Photos from the image-classification dataset "data" in the GitHub repository rakshith077-bn/Parasitic-Egg-Detection. Its 11 classes are: Ascaris lumbricoides, Capillaria philippinensis, Enterobius vermicularis, Fasciolopsis buski, hookworm egg, Hymenolepis diminuta, Hymenolepis nana, Opisthorchis viverrine, Paragonimus spp, Taenia spp egg, Trichuris trichiura.

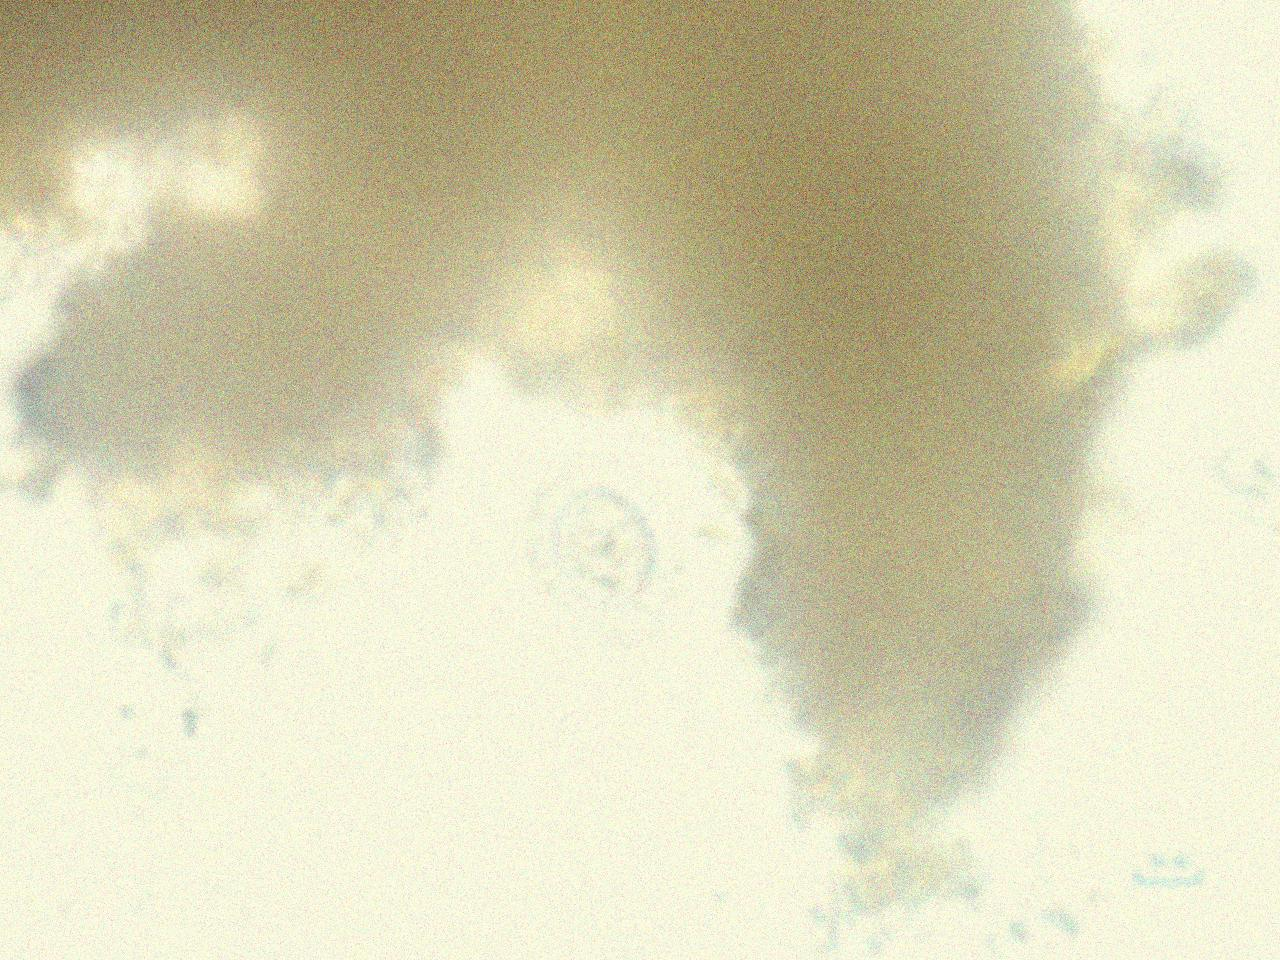
Label: Hymenolepis nana

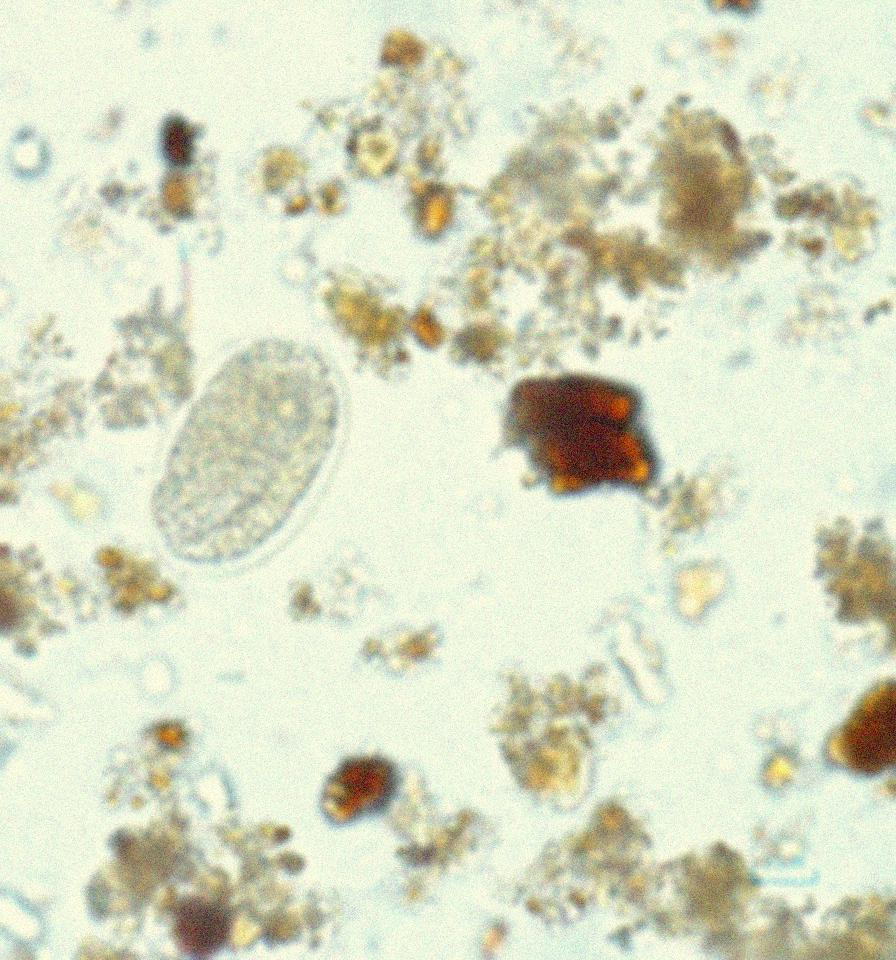
Label: hookworm egg

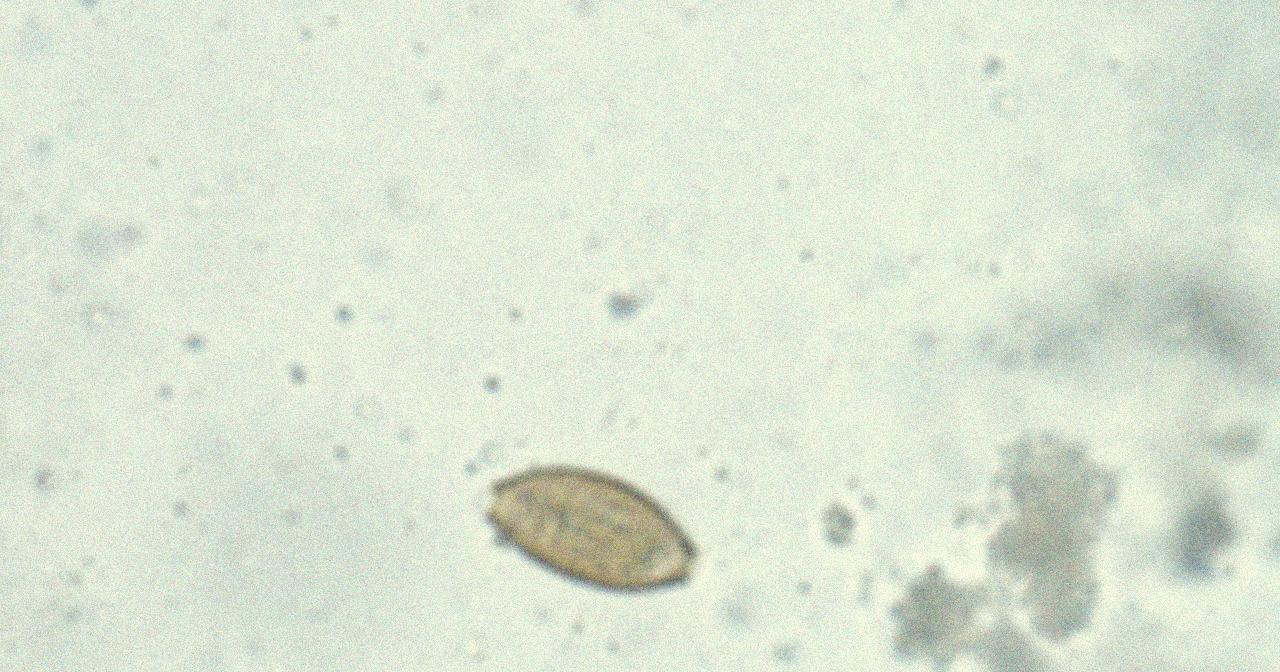
Label: Trichuris trichiura

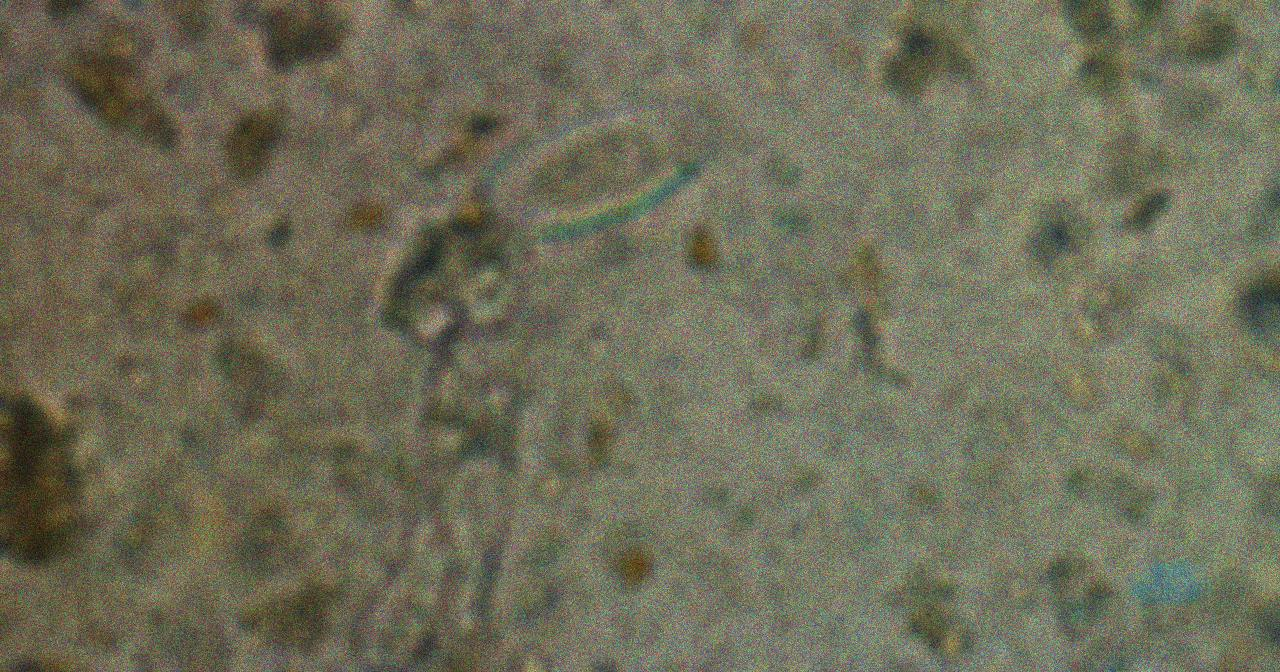
Label: Enterobius vermicularis

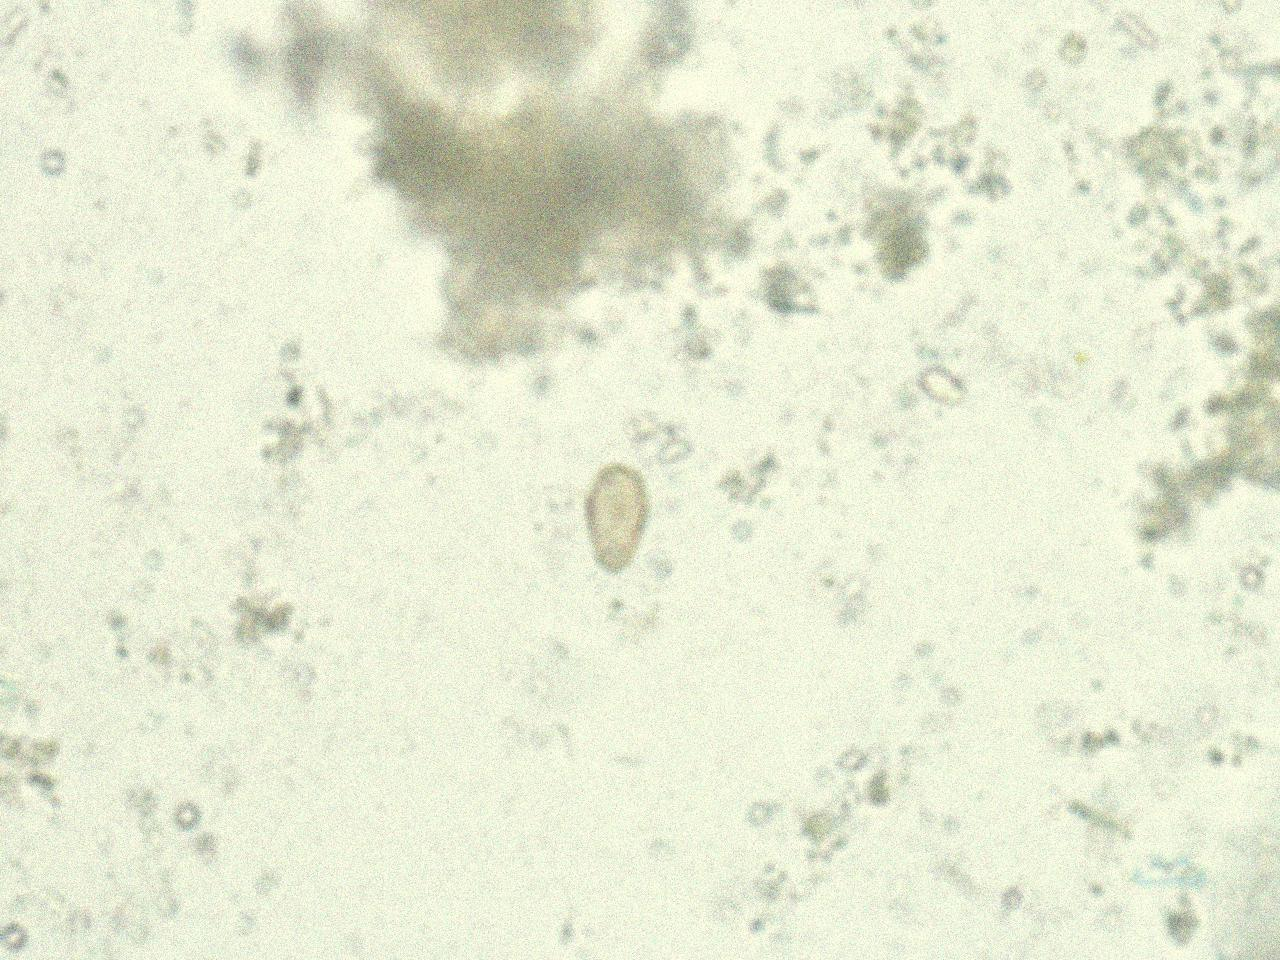
Label: Opisthorchis viverrine

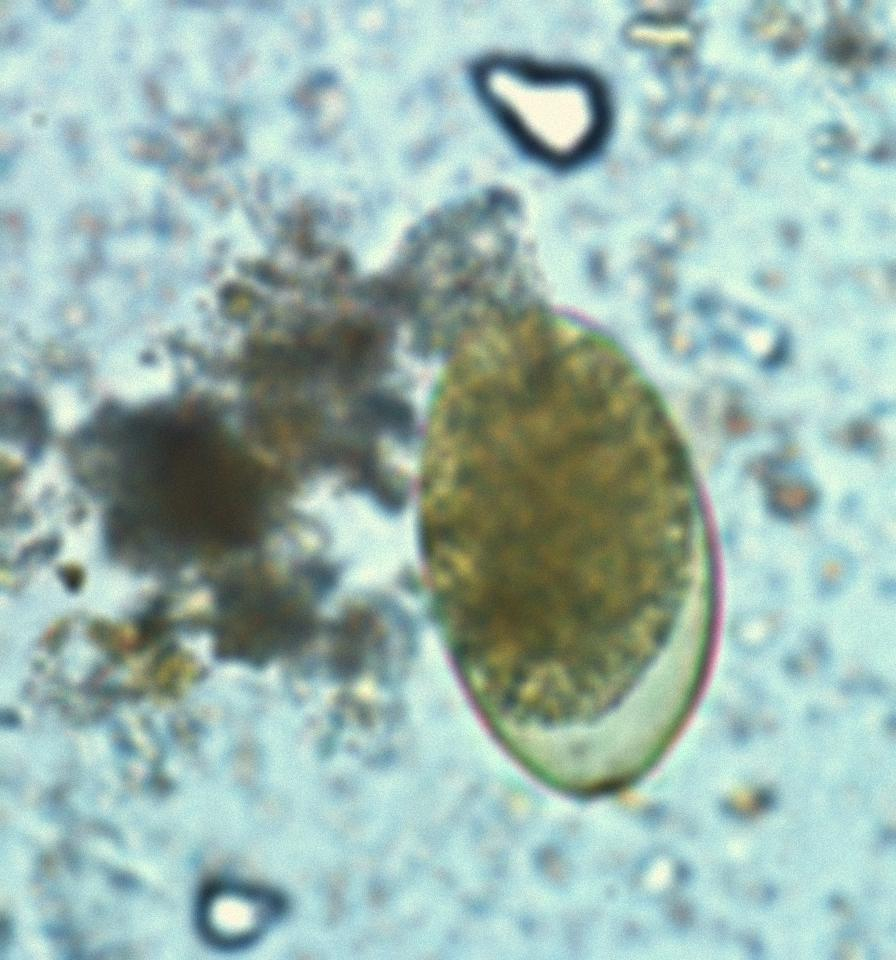
Label: Fasciolopsis buski
